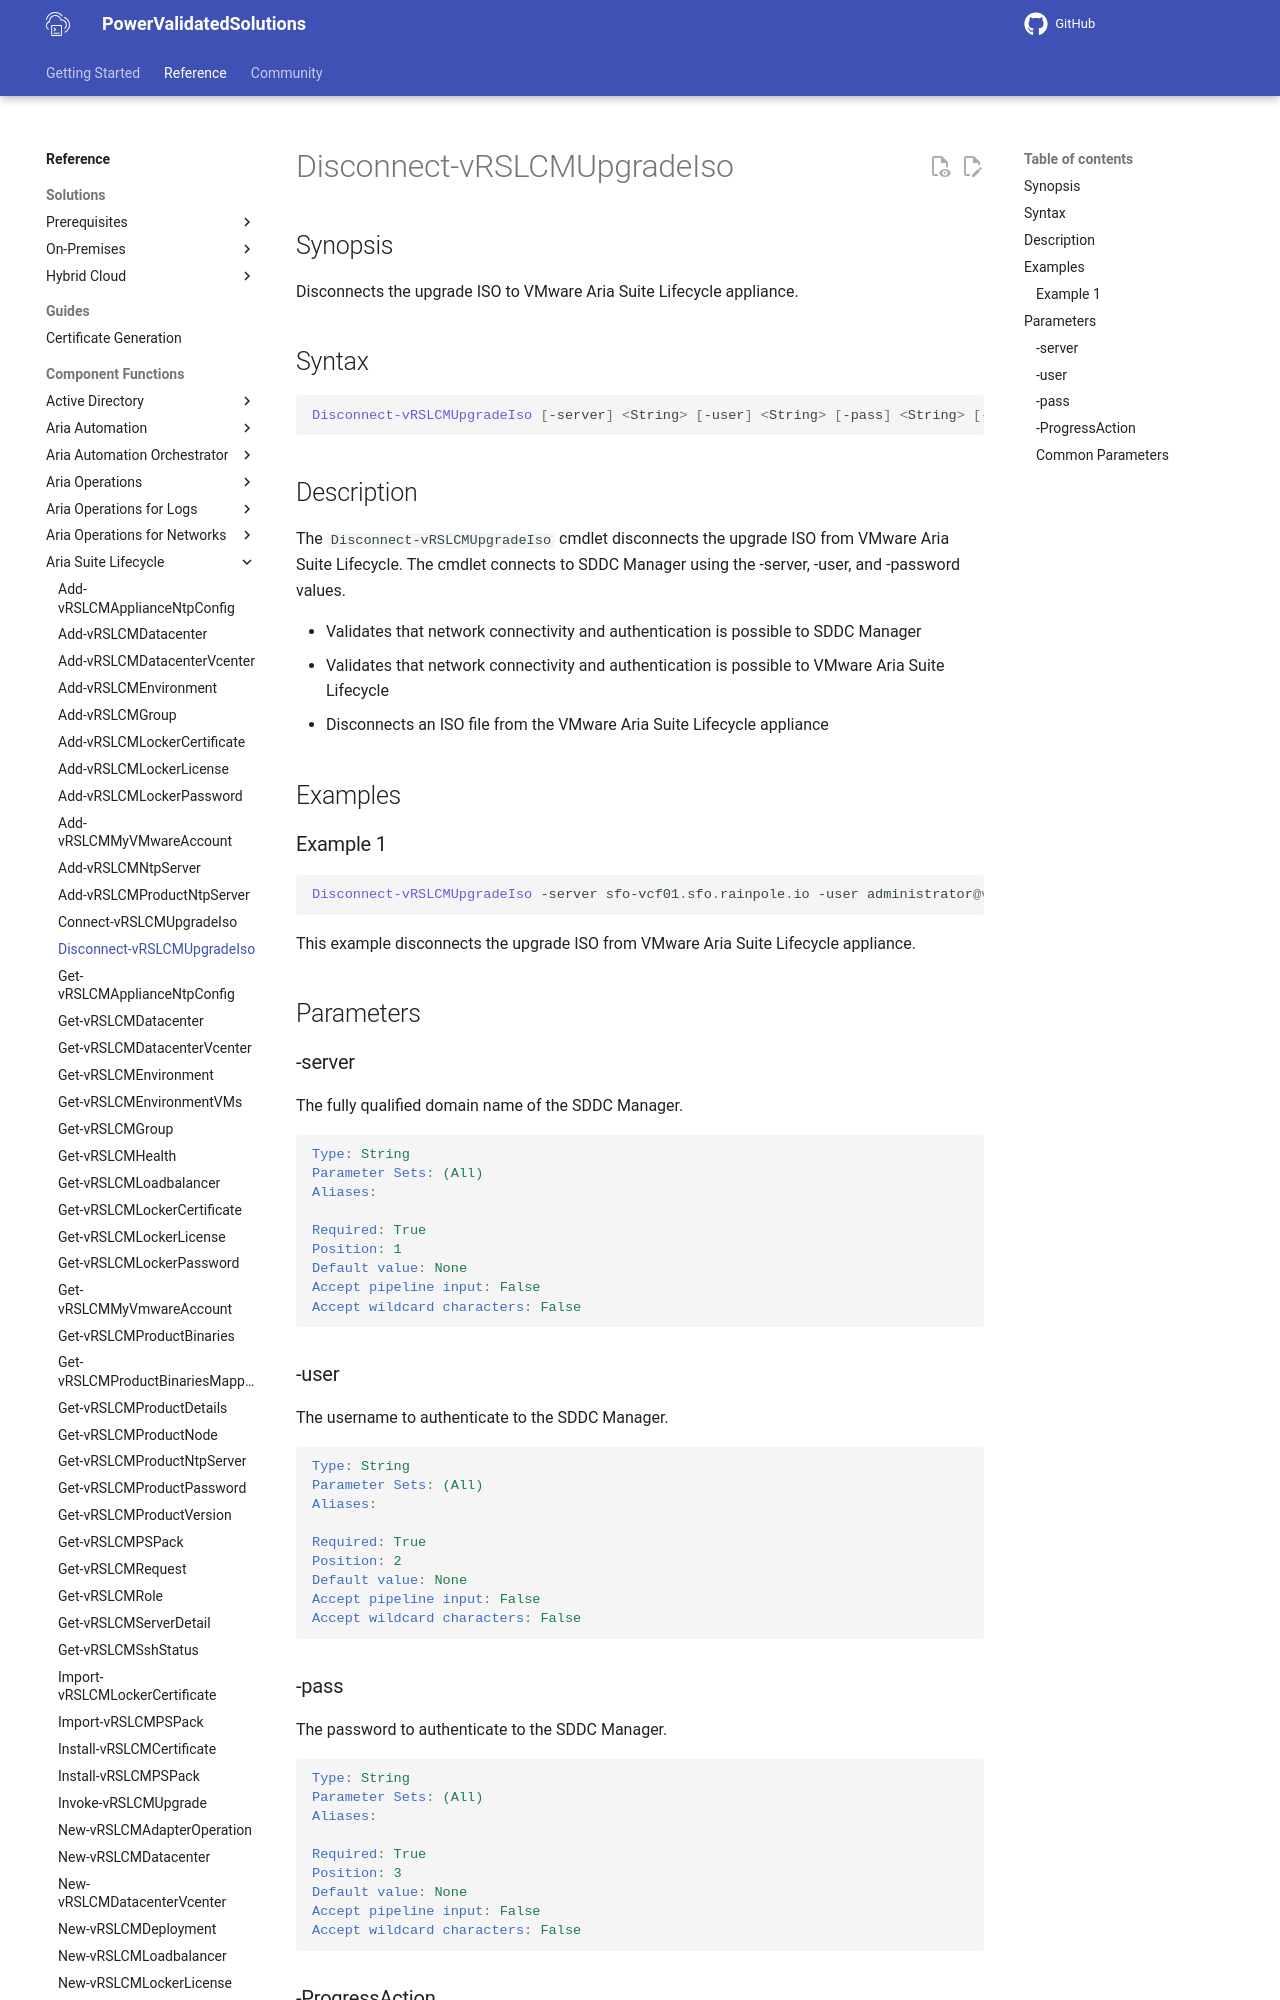

repository: vmware/power-validated-solutions-for-cloud-foundation · page: documentation/functions/aria-suite/aria-suite-lifecycle/Disconnect-vRSLCMUpgradeIso/index.html · generator: mkdocs

# Disconnect-vRSLCMUpgradeIso

## Synopsis

Disconnects the upgrade ISO to VMware Aria Suite Lifecycle appliance.

## Syntax

```powershell
Disconnect-vRSLCMUpgradeIso [-server] <String> [-user] <String> [-pass] <String> [-ProgressAction <ActionPreference>] [<CommonParameters>]
```

## Description

The `Disconnect-vRSLCMUpgradeIso` cmdlet disconnects the upgrade ISO from VMware Aria Suite Lifecycle.
The cmdlet connects to SDDC Manager using the -server, -user, and -password values.

- Validates that network connectivity and authentication is possible to SDDC Manager
- Validates that network connectivity and authentication is possible to VMware Aria Suite Lifecycle
- Disconnects an ISO file from the VMware Aria Suite Lifecycle appliance

## Examples

### Example 1

```powershell
Disconnect-vRSLCMUpgradeIso -server sfo-vcf01.sfo.rainpole.io -user administrator@vsphere.local -pass VMw@re1!
```

This example disconnects the upgrade ISO from VMware Aria Suite Lifecycle appliance.

## Parameters
